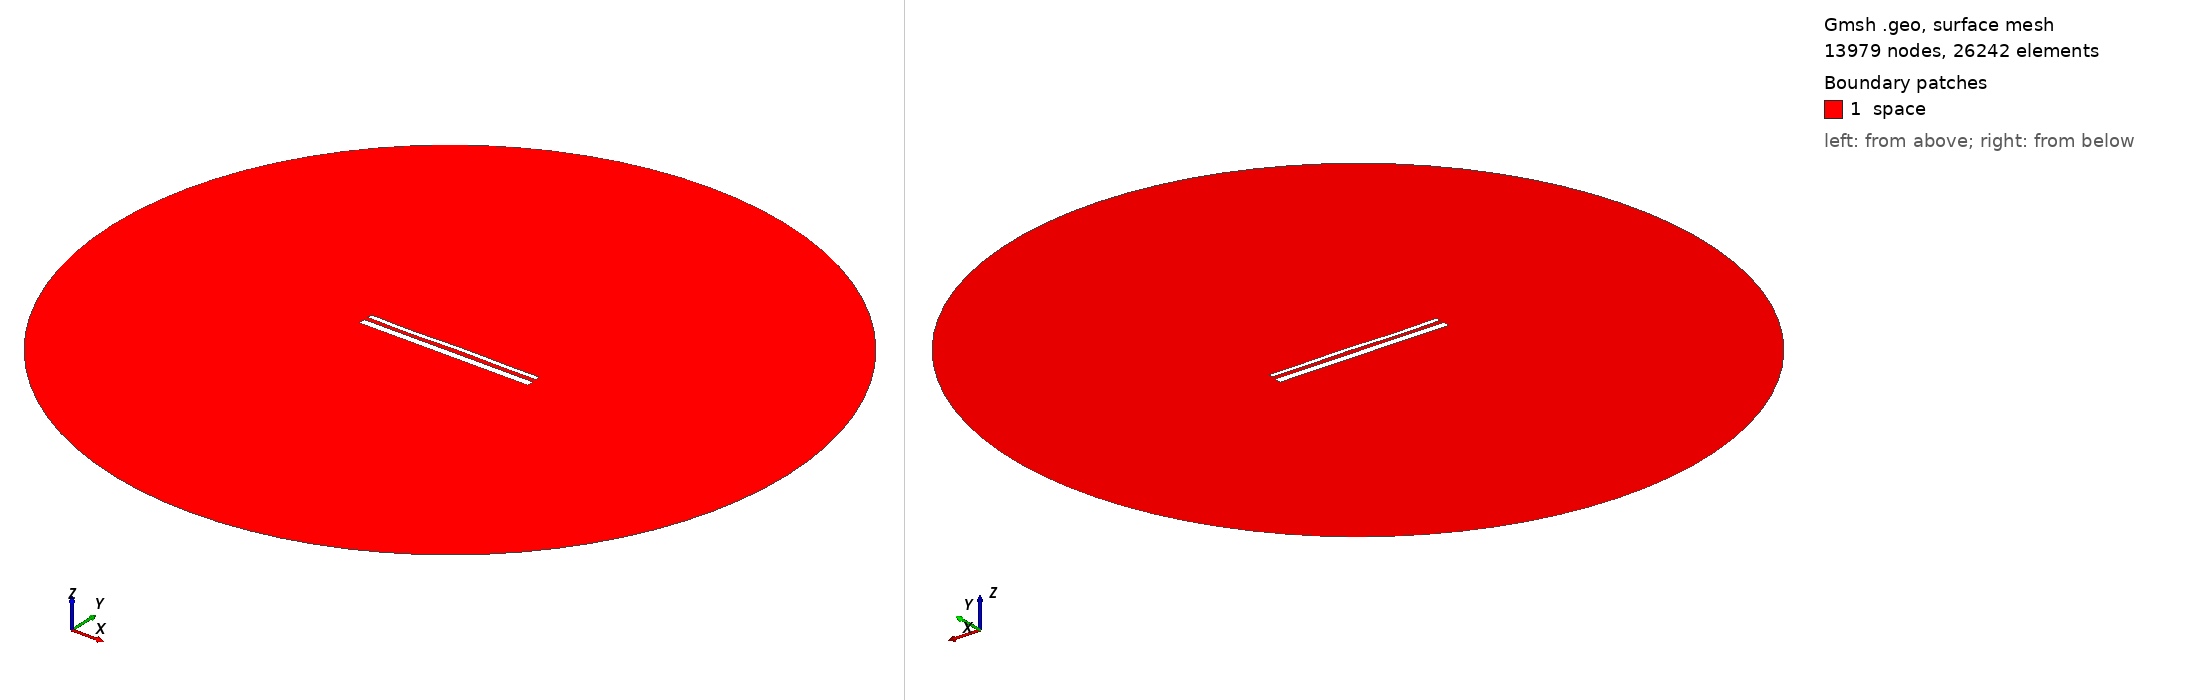

Gmsh geometry script, surface-meshed: 13979 nodes, 26242 surface elements. Boundary patches (legend numbers): 1 space. Left view from above one corner, right view from below the opposite corner. Legend entries are the model's physical surfaces. The drawing asked Gmsh for element sizes between 1% and 20% of the model's largest extent; the script's own settings can give other sizes.

=== 14676.geo (drawn) ===
//---------------------------------------
// Geometry kernel
//---------------------------------------

SetFactory("OpenCASCADE");



//---------------------------------------
// Parameters of the geometry
//---------------------------------------

// Overetch of the upper plate
overetch = 0.5;

// Distance between the plates
distance = 2.25;

// Discretization over the x axis (for the deformation)
nx = 50; 

// Length of the plate
L = 100 - overetch; 

// Number of modes
n = 4; 

// 1st mode coefficient
coeff(1) = 0.0;
beta(1) = 0.596864 * 3.1415926535 / L;

// 2nd mode coefficient
coeff(2) = 0.0;
beta(2) = 1.49418 * 3.1415926535 / L;

// 3rd mode coefficient
coeff(3) = -0.15;
beta(3) = 2.50025 * 3.1415926535 / L;

// 4th mode coefficient
coeff(4) = -0.15;
beta(4) = 3.49999 * 3.1415926535 / L;



//---------------------------------------
// Upper plate (deformed rectangle)
//---------------------------------------

// Coordiantes of the upper plate
xmin = -50;
xmax = 50 - overetch;

// Height of the upper plate
yheight = 4 - 2 * overetch;

// Indexes of the points
UpperID[] = {};
LowerID[] = {};
LeftID[] = {};
RightID[] = {};

// Point index
p = 1;

// Horizontal edges
For i In {1:nx}
    x = xmin + (i-1)*(xmax - xmin)/(nx-1);

    y_bottom = distance / 2 + overetch;
    For j In {1:n}
        C = (Cosh(beta(j)*L) + Cos(beta(j)*L)) / (Sinh(beta(j)*L) + Sin(beta(j)*L));
        y_bottom  = y_bottom + coeff(j) * (Cosh(beta(j)*(x+50)) - Cos(beta(j)*(x+50)) - C * (Sinh(beta(j)*(x+50)) - Sin(beta(j)*(x+50))));
    EndFor

    y_top = y_bottom + yheight;

    Point(p) = {x, y_top, 0, 1.0};
    UpperID[i] = p;
    p = p + 1;

    Point(p) = {x, y_bottom, 0, 1.0};
    LowerID[i] = p;
    p = p + 1;
EndFor

// Create point lists
UpperPts[] = {}; LowerPts[] = {};
For i In {1:nx}
  UpperPts[] += {UpperID[i]};
  LowerPts[] += {LowerID[i]};
EndFor

// Build splines
Spline(1) = {UpperPts[]};
Spline(2) = {LowerPts[]};
Line(3) = {LowerPts[nx-1], UpperPts[nx-1]};
Line(4) = {LowerPts[0], UpperPts[0]};

// Build the plane surface
Curve Loop(1) = {2, 3, -1, -4};
Plane Surface(1) = {1};



//---------------------------------------
// Lower plate (rectangle)
//---------------------------------------

// Vertices
Point(1001) = {-50, -1, 0, 1.0};
Point(1002) = { 50, -1, 0, 1.0};
Point(1003) = { 50,  -5, 0, 1.0};
Point(1004) = {-50,  -5, 0, 1.0};

// Edges
Line(5) = {1001, 1002};
Line(6) = {1002, 1003};
Line(7) = {1003, 1004};
Line(8) = {1004, 1001};

// Plane surface
Line Loop(2) = {5, 6, 7, 8};
Plane Surface(2) = {2}; 



//---------------------------------------
// Outer (fictious) boundary
//---------------------------------------

// Points
Point(1005) = {0, 0, 0};       // Center
Point(1006) = {200, 0, 0};     // Start point
Point(1007) = {0, 200, 0};     // 90 degrees
Point(1008) = {-200, 0, 0};    // 180 degrees
Point(1009) = {0, -200, 0};    // 270 degrees

// Circle arcs (each needs start, center, end)
Circle(9) = {1006, 1005, 1007};
Circle(10) = {1007, 1005, 1008};
Circle(11) = {1008, 1005, 1009};
Circle(12) = {1009, 1005, 1006};

// Plane surface for the entire domain
Curve Loop(3) = {9, 10, 11, 12};
Surface(3) = {3};

// Subtract the plates from the whole domain to obtain the actual domain where we want to solve the equations
BooleanDifference{ Surface{3}; Delete; }{ Surface{1}; Surface{2}; Delete; }




//---------------------------------------
// Transfinite Lines/Curves
//---------------------------------------

// Set the number of points on the boundaries
r = 7;

// Plates
Transfinite Curve {1, 2} = 50*r Using Progression 1;
Transfinite Curve {3, 4} = 2*r Using Progression 1;
Transfinite Line {5, 7} = 50*r Using Progression 1;
Transfinite Line {6, 8} = 2*r Using Progression 1;

// Outer boundary
Transfinite Line {9, 10, 11, 12} = 20 Using Progression 1;



//---------------------------------------
// Physical groups
//---------------------------------------                

// Physical curves (boundaries)
Physical Line("force_segment", 10) = {2};
Physical Line("upper_plate", 11) = {1, 3, 4};
Physical Line("lower_plate", 12) = {5, 6, 7, 8};
Physical Line("boundary", 20) = {9, 10, 11, 12};

// Physical Surfaces
Physical Surface("space", 30) = {3};



//---------------------------------------
// 6. Generate the Mesh
//---------------------------------------

// 2D mesh generation
Mesh 2;
